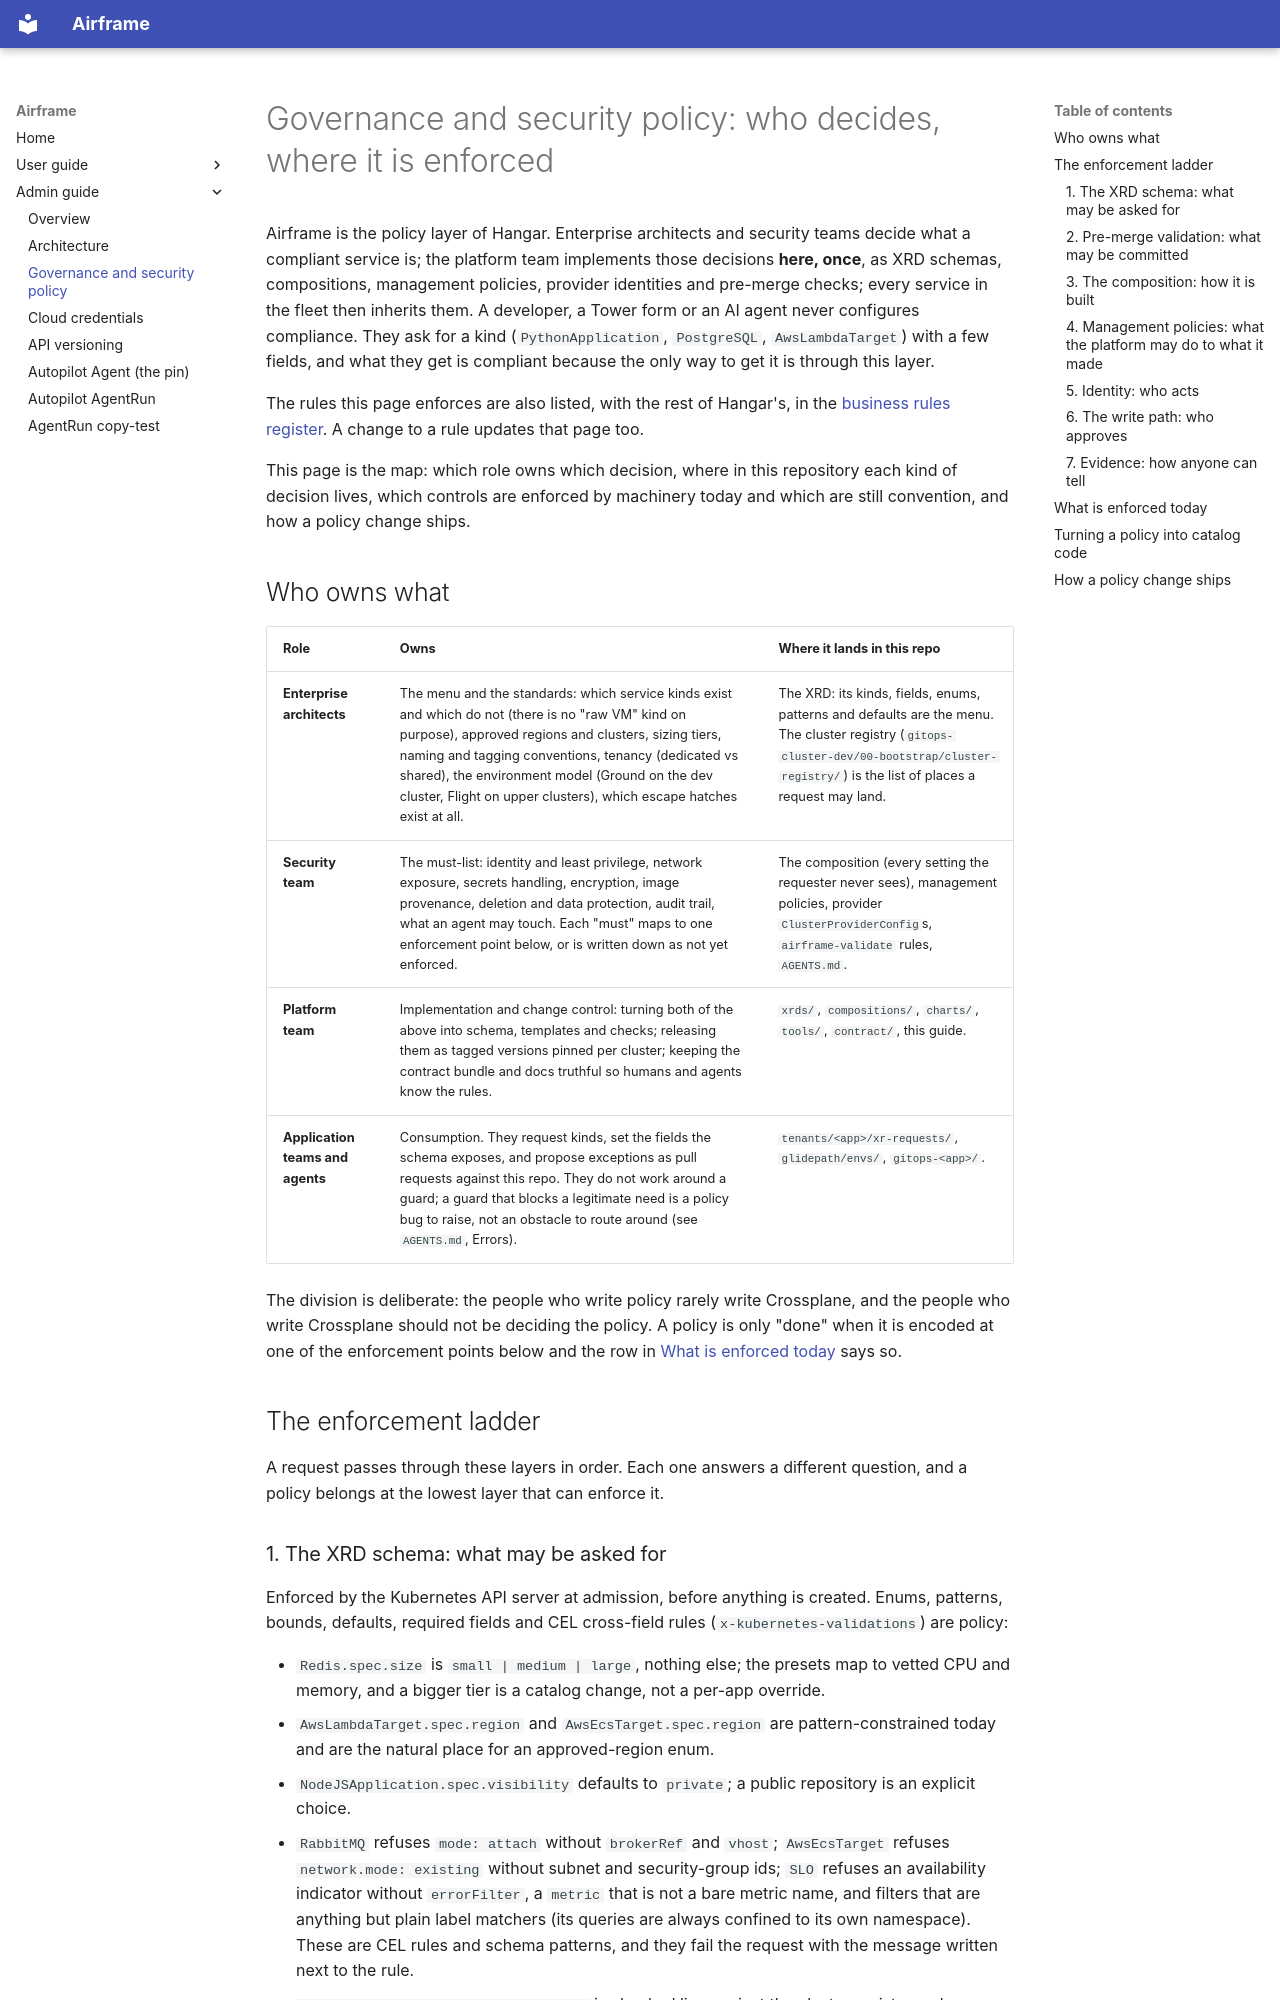

repository: jfillman/airframe · page: admin/governance/index.html · generator: mkdocs

# Governance and security policy: who decides, where it is enforced

Airframe is the policy layer of Hangar. Enterprise architects and security teams decide what a
compliant service is; the platform team implements those decisions **here, once**, as XRD schemas,
compositions, management policies, provider identities and pre-merge checks; every service in the
fleet then inherits them. A developer, a Tower form or an AI agent never configures compliance. They
ask for a kind (`PythonApplication`, `PostgreSQL`, `AwsLambdaTarget`) with a few fields, and what
they get is compliant because the only way to get it is through this layer.

The rules this page enforces are also listed, with the rest of Hangar's, in the [business rules register](https://github.com/jfillman/hangar/blob/main/docs/policy/business-rules.md).
A change to a rule updates that page too.

This page is the map: which role owns which decision, where in this repository each kind of
decision lives, which controls are enforced by machinery today and which are still convention, and
how a policy change ships.

## Who owns what

| Role | Owns | Where it lands in this repo |
|---|---|---|
| **Enterprise architects** | The menu and the standards: which service kinds exist and which do not (there is no "raw VM" kind on purpose), approved regions and clusters, sizing tiers, naming and tagging conventions, tenancy (dedicated vs shared), the environment model (Ground on the dev cluster, Flight on upper clusters), which escape hatches exist at all. | The XRD: its kinds, fields, enums, patterns and defaults are the menu. The cluster registry (`gitops-cluster-dev/00-bootstrap/cluster-registry/`) is the list of places a request may land. |
| **Security team** | The must-list: identity and least privilege, network exposure, secrets handling, encryption, image provenance, deletion and data protection, audit trail, what an agent may touch. Each "must" maps to one enforcement point below, or is written down as not yet enforced. | The composition (every setting the requester never sees), management policies, provider `ClusterProviderConfig`s, `airframe-validate` rules, `AGENTS.md`. |
| **Platform team** | Implementation and change control: turning both of the above into schema, templates and checks; releasing them as tagged versions pinned per cluster; keeping the contract bundle and docs truthful so humans and agents know the rules. | `xrds/`, `compositions/`, `charts/`, `tools/`, `contract/`, this guide. |
| **Application teams and agents** | Consumption. They request kinds, set the fields the schema exposes, and propose exceptions as pull requests against this repo. They do not work around a guard; a guard that blocks a legitimate need is a policy bug to raise, not an obstacle to route around (see `AGENTS.md`, Errors). | `tenants/<app>/xr-requests/`, `glidepath/envs/`, `gitops-<app>/`. |

The division is deliberate: the people who write policy rarely write Crossplane, and the people who
write Crossplane should not be deciding the policy. A policy is only "done" when it is encoded at one
of the enforcement points below and the row in [What is enforced today](#what-is-enforced-today)
says so.

## The enforcement ladder

A request passes through these layers in order. Each one answers a different question, and a policy
belongs at the lowest layer that can enforce it.
